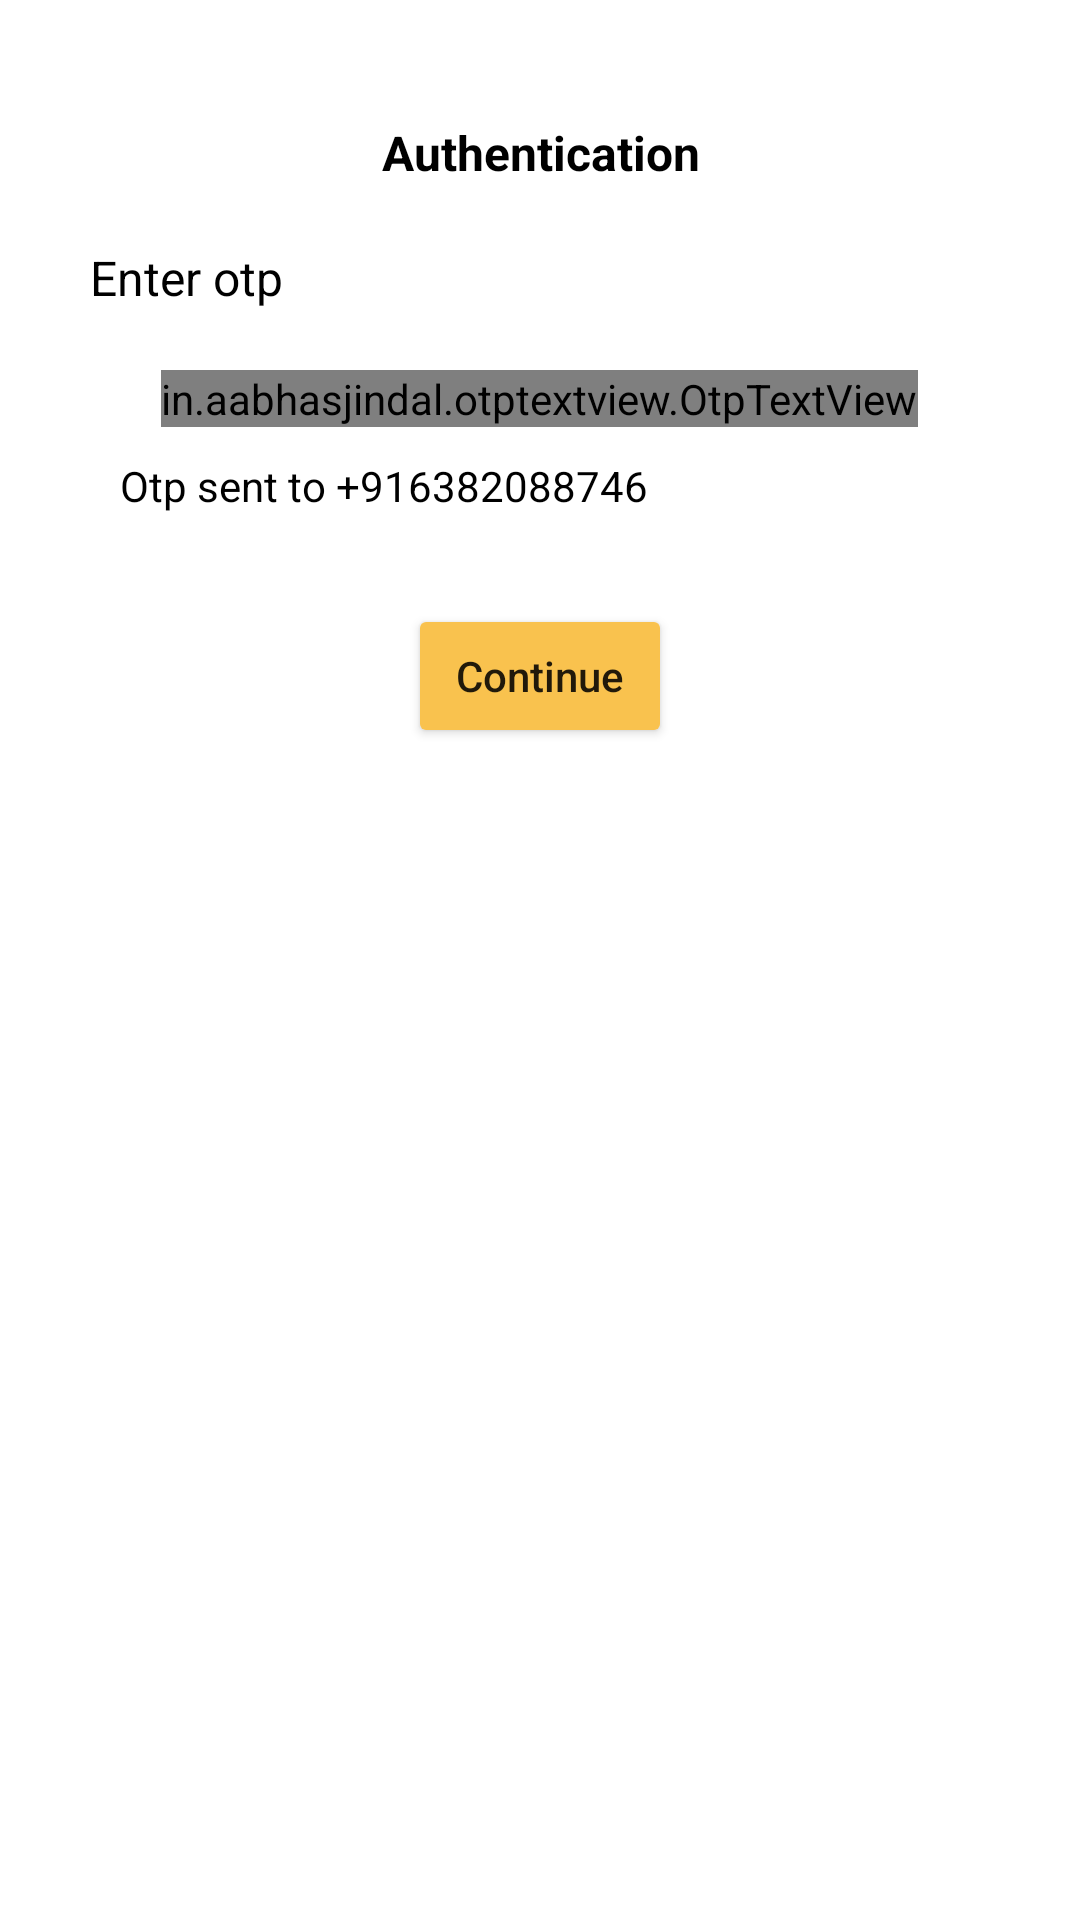

This screen was rendered from an Android layout file. Write that file and the resources it references.
<!-- AndroidManifest.xml: application theme Theme.Jana -->
<!-- res/layout/activity_otp.xml -->
<?xml version="1.0" encoding="utf-8"?>
<RelativeLayout xmlns:android="http://schemas.android.com/apk/res/android"
    xmlns:app="http://schemas.android.com/apk/res-auto"
    xmlns:tools="http://schemas.android.com/tools"
    android:layout_width="match_parent"
    android:layout_height="match_parent"
    tools:context=".Users.OtpActivity">


    <LinearLayout
        android:layout_width="match_parent"
        android:layout_height="wrap_content"
        android:orientation="vertical"
        android:layout_marginTop="40dp"
        >

        <TextView
            android:layout_width="match_parent"
            android:layout_height="wrap_content"
            android:text="Authentication"
            android:gravity="center"
            android:textSize="16dp"
            android:textColor="@color/black"
            android:textStyle="bold"
            />


        <LinearLayout
            android:layout_width="match_parent"
            android:layout_height="wrap_content"
            android:layout_marginLeft="30dp"
            android:layout_marginRight="30dp"
            android:orientation="vertical"
            android:layout_marginTop="20dp">

            <TextView
                android:layout_width="match_parent"
                android:layout_height="wrap_content"
                android:text="Enter otp"
                android:textColor="@color/black"
                android:textSize="16dp"
                />


            <in.aabhasjindal.otptextview.OtpTextView
                android:id="@+id/otp_view"
                android:layout_width="wrap_content"
                android:layout_height="wrap_content"
                android:layout_gravity="center"
                android:textColor="@color/black"
                app:height="40dp"
                app:width="40dp"
                app:bar_height="2dp"
                app:length="6"
                app:otp_box_background="@drawable/edittext_curve_bg"
                app:otp_text_size="24dp"
                android:layout_marginTop="20dp"
                />


            <TextView
                android:id="@+id/tvMobileno"
                android:layout_width="match_parent"
                android:layout_height="wrap_content"
                android:text="Otp sent to +916382088746"
                android:layout_margin="10dp"
                android:textColor="@color/black"
                />







            <Button
                android:id="@+id/continue_btn"
                android:layout_width="wrap_content"
                android:layout_height="wrap_content"
                android:layout_marginTop="20dp"
                android:text="Continue"
                android:layout_gravity="center"
                android:textAllCaps="false"
                android:backgroundTint="@color/primaryColor"
                app:shapeAppearance="@style/ShapeAppearanceOverlay.MaterialComponents.MaterialCalendar.Day"
                />



        </LinearLayout>





    </LinearLayout>


</RelativeLayout>
<!-- resources referenced by this layout -->
<resources>
  <color name="black">#FF000000</color>
  <color name="primaryColor">#F9C24E</color>
  <!-- drawable edittext_curve_bg (drawable-v24) -->
  <?xml version="1.0" encoding="utf-8"?>
  <shape xmlns:android="http://schemas.android.com/apk/res/android"
      android:shape="rectangle" >
  
      <solid android:color="@color/white" />
  
      <corners
          android:bottomLeftRadius="5dp"
          android:bottomRightRadius="5dp"
          android:topLeftRadius="5dp"
          android:topRightRadius="5dp" />
  
  
      <stroke
          android:width="1dp"
          android:color="@color/black" />
  
  </shape>
  <style name="Theme.Jana" parent="Theme.MaterialComponents.DayNight.NoActionBar">
          
          <item name="colorPrimary">@color/purple_500</item>
          <item name="colorPrimaryVariant">@color/purple_700</item>
          <item name="colorOnPrimary">@color/white</item>
          
          <item name="colorSecondary">@color/teal_200</item>
          <item name="colorSecondaryVariant">@color/teal_700</item>
          <item name="colorOnSecondary">@color/black</item>
          
          <item name="android:statusBarColor" tools:targetApi="l">?attr/colorPrimaryVariant</item>
  
          
  
  
  
  
  
  
      </style>
  <color name="white">#FFFFFFFF</color>
  <color name="purple_500">#FF6200EE</color>
  <color name="purple_700">#FF000000</color>
  <color name="teal_200">#FF000000</color>
  <color name="teal_700">#FF000000</color>
</resources>
